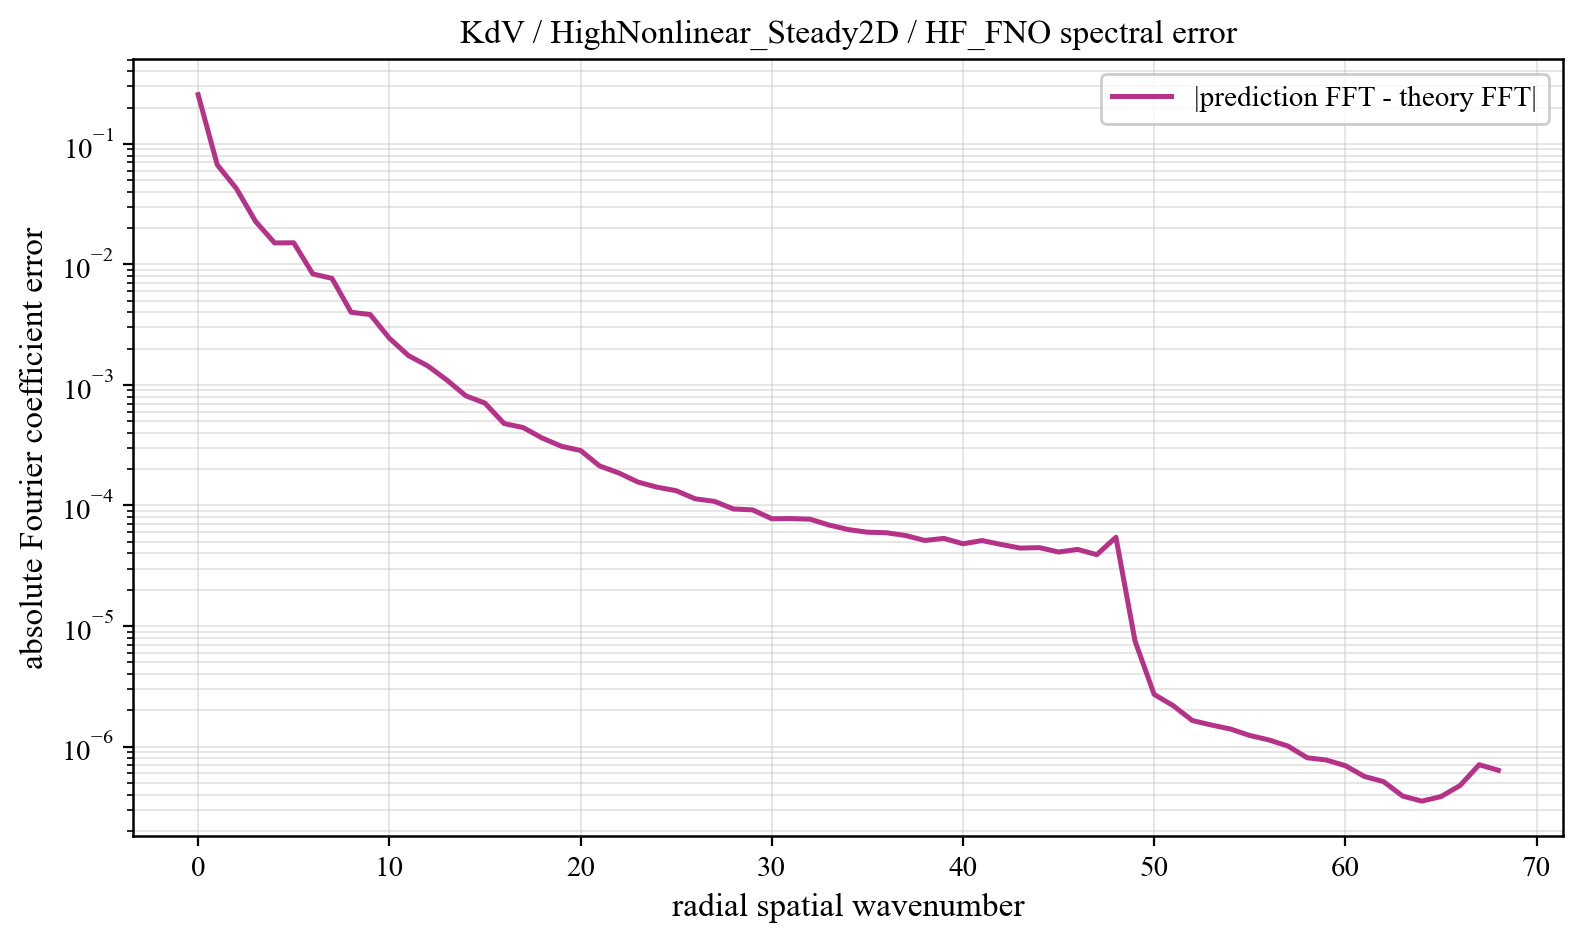

The data file committed next to this chart (first rows):
component, prediction_magnitude, theory_magnitude, absolute_coefficient_error
0, 0.4951, 0.2393, 0.2558
1, 0.05131, 0.0215, 0.06699
2, 0.03586, 0.0197, 0.04257
3, 0.01927, 0.01329, 0.02276
4, 0.0275, 0.02383, 0.01506
5, 0.05209, 0.05373, 0.01511
6, 0.0214, 0.02467, 0.008326
7, 0.02013, 0.01618, 0.007659
8, 0.007316, 0.006553, 0.004007
9, 0.006235, 0.004335, 0.003834
10, 0.003259, 0.002327, 0.002442
11, 0.002121, 0.001544, 0.001751
12, 0.001709, 0.001305, 0.001442
13, 0.001186, 0.000917, 0.001101
14, 0.0009683, 0.000762, 0.0008123
15, 0.0008332, 0.0006858, 0.0007073
16, 0.0006047, 0.0005074, 0.0004783
17, 0.0005398, 0.0004287, 0.000443
18, 0.0004592, 0.0003789, 0.0003622
19, 0.0003931, 0.0003347, 0.0003099
20, 0.0003711, 0.0003153, 0.0002859
21, 0.0002741, 0.0002369, 0.0002128
22, 0.0002485, 0.0002258, 0.0001862
23, 0.0002143, 0.0002033, 0.0001565
24, 0.0001959, 0.0001909, 0.0001419
25, 0.0001871, 0.0001934, 0.0001326
26, 0.0001474, 0.0001503, 0.0001136
27, 0.0001358, 0.0001455, 0.0001082
28, 0.0001113, 0.0001246, 9.357609412521713e-05
29, 0.0001043, 0.0001247, 9.194986144030617e-05
30, 8.64066478618893e-05, 0.0001062, 7.76494752913727e-05
31, 8.226138805922274e-05, 0.000105, 7.789911097762959e-05
32, 7.84224888251544e-05, 0.0001028, 7.697366636854575e-05
33, 6.788511799055242e-05, 9.125460971485283e-05, 6.881645761434677e-05
34, 6.133212138215463e-05, 8.415146130076349e-05, 6.315228243797094e-05
35, 5.785525229786937e-05, 8.101329755926131e-05, 6.004682055733309e-05
36, 5.4668118024717765e-05, 8.024655439804011e-05, 5.9400043843326803e-05
37, 5.2785814933665665e-05, 7.644856801309932e-05, 5.635780275124606e-05
38, 4.85202815892934e-05, 6.894654282712946e-05, 5.128384603266411e-05
39, 4.947340597011108e-05, 6.996879681857739e-05, 5.3354588098613696e-05
40, 4.549034333221728e-05, 6.276494126594259e-05, 4.813084212013159e-05
41, 4.7950518233103715e-05, 6.493582054431019e-05, 5.114817123897198e-05
42, 4.564506891825685e-05, 6.0258100290928534e-05, 4.74890812698378e-05
43, 4.3281194261053615e-05, 5.7271491519009814e-05, 4.43285951542827e-05
44, 4.481843155298415e-05, 5.8368422491243685e-05, 4.47197355942645e-05
45, 4.2698153859215844e-05, 5.375366508024538e-05, 4.1118038898766154e-05
46, 4.408907840491232e-05, 5.5313682874994206e-05, 4.3228460833816535e-05
47, 4.2199894908247746e-05, 5.0737329097888215e-05, 3.910261072021162e-05
48, 7.063752555151634e-05, 3.5360786643887366e-05, 5.446627815554494e-05
49, 1.605935787182528e-05, 1.5265410341624077e-05, 7.517840034635675e-06
50, 1.1173304113049579e-05, 1.1614648228297413e-05, 2.711105507513638e-06
51, 1.0562009568015911e-05, 1.1007233100307783e-05, 2.1831530268613213e-06
52, 9.668315048454916e-06, 9.986994813289113e-06, 1.644382570911078e-06
53, 9.395171872504815e-06, 9.635792120585398e-06, 1.510006876180956e-06
54, 8.955081777324578e-06, 9.240046567204407e-06, 1.3968935203732604e-06
55, 8.801987850647861e-06, 8.959853019306366e-06, 1.236745790958907e-06
56, 8.506681552392666e-06, 8.75288534011705e-06, 1.1361211670623628e-06
57, 8.2719067724208e-06, 8.472366722700473e-06, 1.0102683965468858e-06
58, 8.220152802573287e-06, 8.340896020145534e-06, 8.081620840320287e-07
59, 8.140898428995969e-06, 8.16682909797449e-06, 7.739957069434869e-07
... 9 more rows
